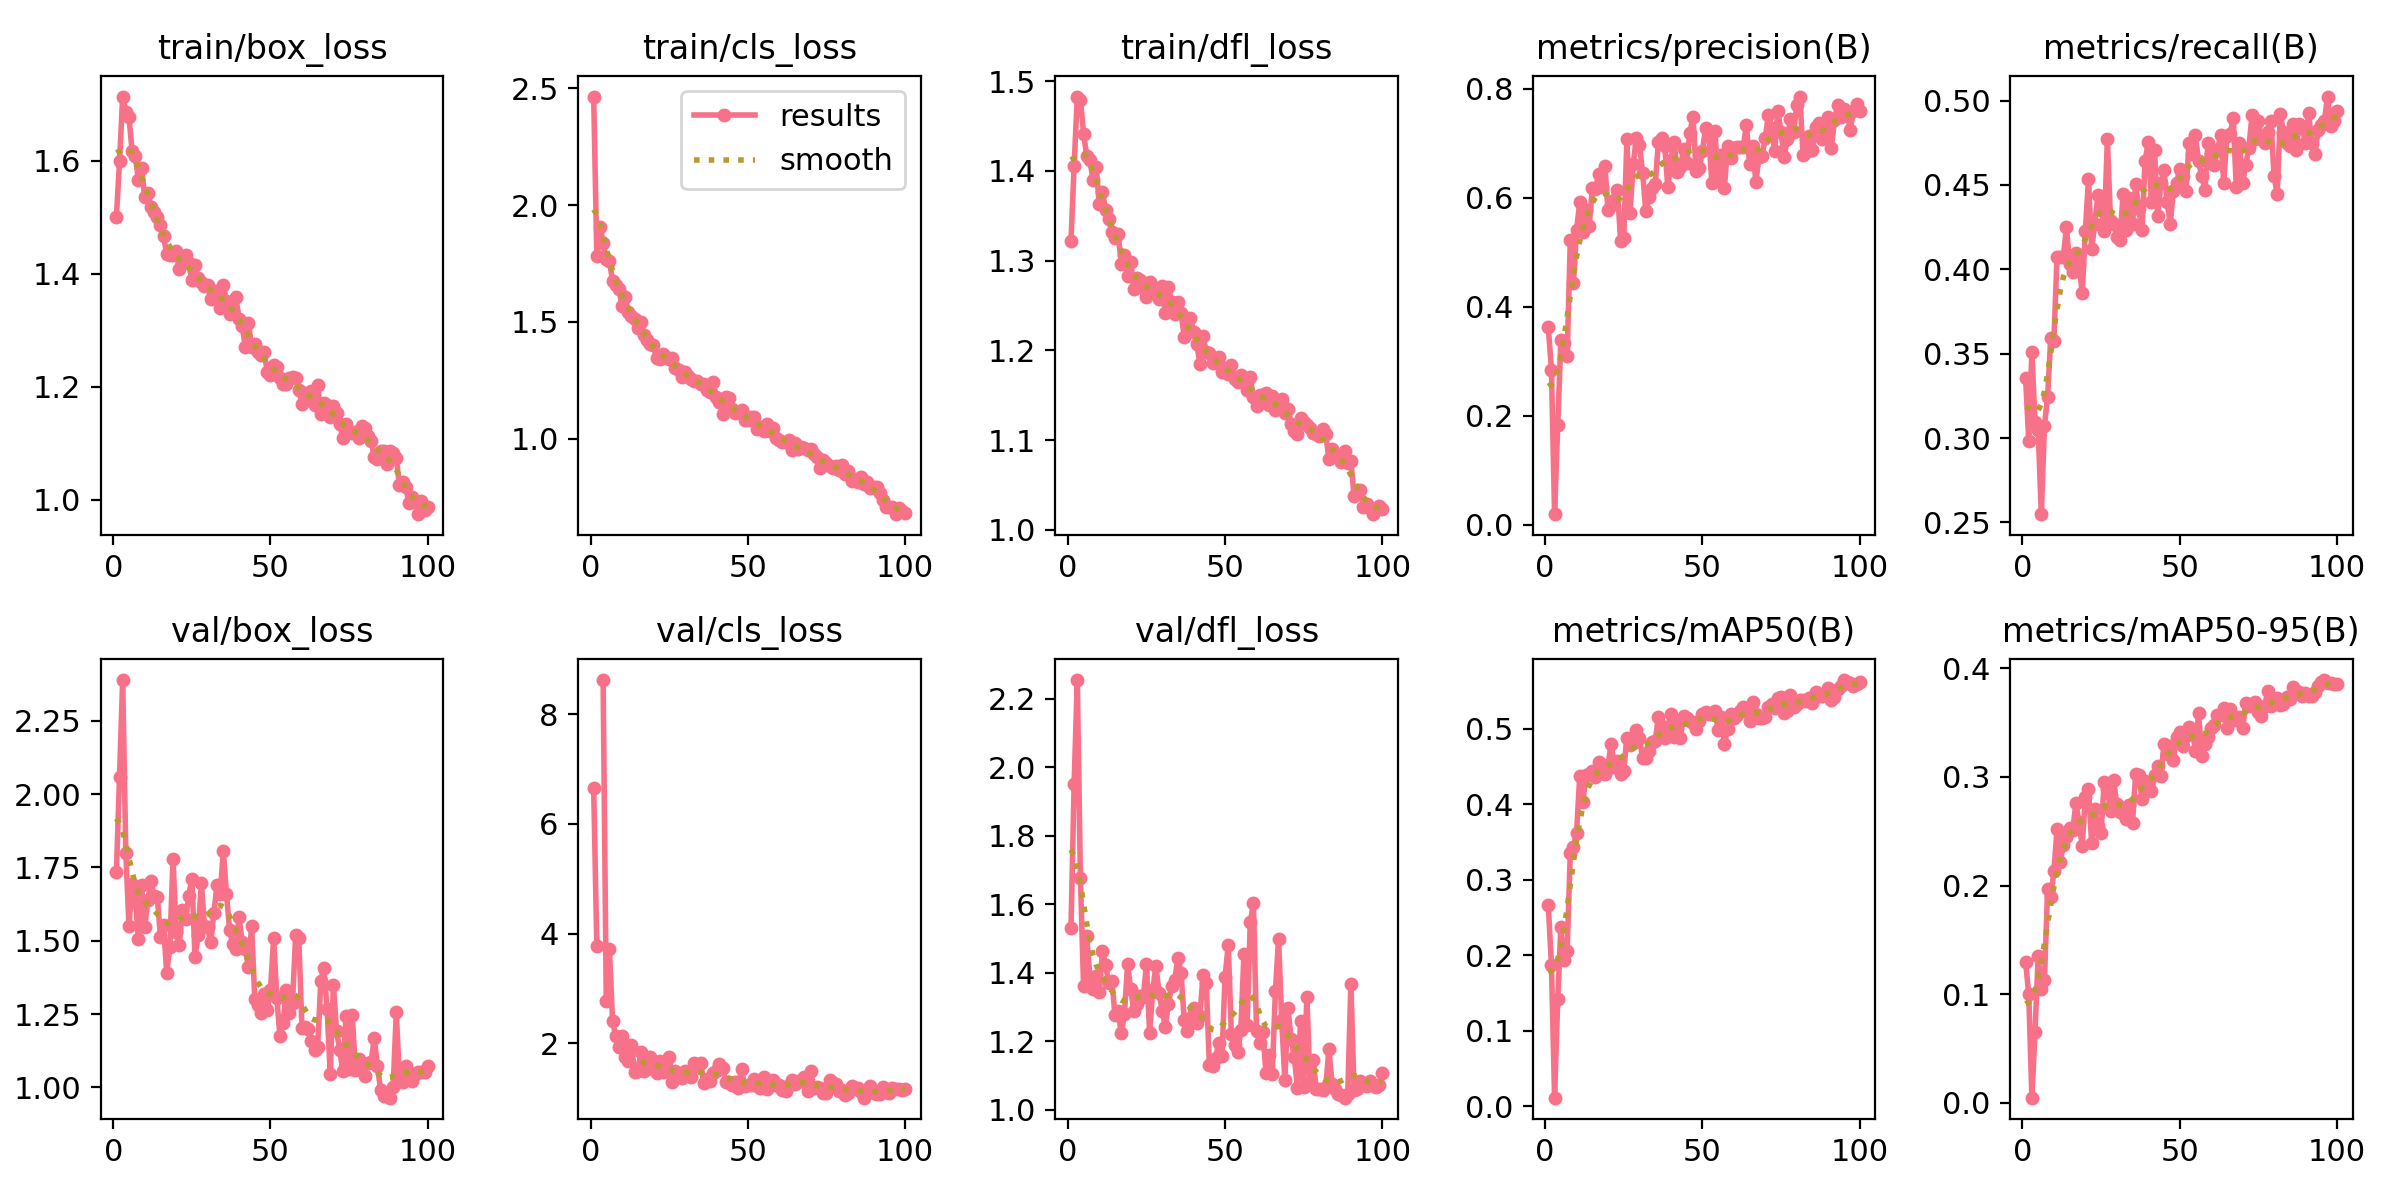

Values plotted in this chart, from the file beside it:
epoch, time, train/box_loss, train/cls_loss, train/dfl_loss, metrics/precision(B), metrics/recall(B), metrics/mAP50(B), metrics/mAP50-95(B), val/box_loss, val/cls_loss, val/dfl_loss, lr/pg0, lr/pg1, lr/pg2
1, 36.23, 1.5, 2.464, 1.322, 0.3625, 0.3355, 0.2665, 0.13, 1.733, 6.65, 1.531, 0.0006508, 0.0006508, 0.0006508
2, 67.34, 1.599, 1.781, 1.406, 0.2846, 0.2985, 0.1878, 0.09985, 2.059, 3.766, 1.95, 0.001304, 0.001304, 0.001304
3, 101.4, 1.714, 1.906, 1.483, 0.01939, 0.3508, 0.0115, 0.00481, 2.389, inf, 2.255, 0.001945, 0.001945, 0.001945
4, 133.4, 1.687, 1.84, 1.479, 0.1827, 0.3094, 0.1416, 0.06567, 1.798, 8.626, 1.676, 0.001941, 0.001941, 0.001941
5, 165.5, 1.677, 1.768, 1.441, 0.338, 0.305, 0.2369, 0.1348, 1.552, 2.76, 1.36, 0.001921, 0.001921, 0.001921
6, 199.5, 1.618, 1.762, 1.417, 0.333, 0.2549, 0.1933, 0.1051, 1.695, 3.714, 1.507, 0.001901, 0.001901, 0.001901
7, 231, 1.609, 1.675, 1.413, 0.3101, 0.3072, 0.2056, 0.1132, 1.645, 2.402, 1.388, 0.001881, 0.001881, 0.001881
8, 264.9, 1.566, 1.657, 1.39, 0.5215, 0.3246, 0.336, 0.1972, 1.508, 2.13, 1.352, 0.001861, 0.001861, 0.001861
9, 296.5, 1.587, 1.642, 1.404, 0.4439, 0.3595, 0.3431, 0.1894, 1.688, 1.926, 1.39, 0.001842, 0.001842, 0.001842
10, 329.9, 1.536, 1.568, 1.363, 0.5413, 0.3573, 0.3626, 0.213, 1.546, 2.128, 1.343, 0.001822, 0.001822, 0.001822
11, 361.4, 1.544, 1.608, 1.377, 0.5914, 0.4074, 0.4375, 0.252, 1.639, 1.744, 1.463, 0.001802, 0.001802, 0.001802
12, 394.7, 1.518, 1.542, 1.357, 0.5362, 0.4074, 0.4028, 0.2219, 1.703, 1.667, 1.422, 0.001782, 0.001782, 0.001782
13, 426.6, 1.509, 1.526, 1.346, 0.5772, 0.4074, 0.4384, 0.2376, 1.654, 1.963, 1.37, 0.001762, 0.001762, 0.001762
14, 459.3, 1.501, 1.512, 1.332, 0.548, 0.4248, 0.4407, 0.2447, 1.651, 1.472, 1.377, 0.001743, 0.001743, 0.001743
15, 491.5, 1.486, 1.473, 1.325, 0.6172, 0.4031, 0.4439, 0.2532, 1.514, 1.485, 1.276, 0.001723, 0.001723, 0.001723
16, 525.6, 1.467, 1.498, 1.33, 0.6162, 0.3987, 0.4361, 0.2512, 1.553, 1.845, 1.288, 0.001703, 0.001703, 0.001703
17, 557.9, 1.435, 1.442, 1.296, 0.6429, 0.4096, 0.4557, 0.2761, 1.391, 1.485, 1.224, 0.001683, 0.001683, 0.001683
18, 590.3, 1.434, 1.422, 1.307, 0.62, 0.4031, 0.4413, 0.2581, 1.48, 1.716, 1.28, 0.001663, 0.001663, 0.001663
19, 623.8, 1.433, 1.406, 1.282, 0.6582, 0.3859, 0.4404, 0.2368, 1.778, 1.74, 1.426, 0.001644, 0.001644, 0.001644
20, 654.8, 1.44, 1.402, 1.298, 0.5765, 0.4227, 0.4525, 0.2811, 1.53, 1.534, 1.352, 0.001624, 0.001624, 0.001624
21, 689.2, 1.409, 1.347, 1.269, 0.586, 0.4534, 0.4802, 0.2886, 1.487, 1.447, 1.289, 0.001604, 0.001604, 0.001604
22, 721.5, 1.418, 1.341, 1.281, 0.596, 0.4118, 0.4495, 0.2391, 1.604, 1.669, 1.31, 0.001584, 0.001584, 0.001584
23, 755.3, 1.433, 1.364, 1.279, 0.6136, 0.427, 0.4576, 0.2703, 1.573, 1.476, 1.332, 0.001564, 0.001564, 0.001564
24, 787.1, 1.419, 1.349, 1.269, 0.5201, 0.444, 0.44, 0.2552, 1.653, 1.667, 1.329, 0.001545, 0.001545, 0.001545
25, 820.8, 1.389, 1.343, 1.259, 0.5258, 0.4372, 0.4442, 0.2487, 1.712, 1.741, 1.426, 0.001525, 0.001525, 0.001525
26, 851.7, 1.416, 1.347, 1.277, 0.7067, 0.4227, 0.488, 0.2951, 1.444, 1.287, 1.224, 0.001505, 0.001505, 0.001505
27, 884.4, 1.393, 1.305, 1.271, 0.5724, 0.4771, 0.4785, 0.2889, 1.518, 1.485, 1.349, 0.001485, 0.001485, 0.001485
28, 917.1, 1.386, 1.295, 1.263, 0.6608, 0.4287, 0.4809, 0.2685, 1.698, 1.421, 1.42, 0.001465, 0.001465, 0.001465
29, 949, 1.378, 1.264, 1.258, 0.7097, 0.427, 0.499, 0.297, 1.552, 1.364, 1.343, 0.001446, 0.001446, 0.001446
30, 982.3, 1.38, 1.286, 1.272, 0.696, 0.4189, 0.4875, 0.2746, 1.546, 1.485, 1.29, 0.001426, 0.001426, 0.001426
31, 1014, 1.355, 1.268, 1.242, 0.646, 0.4173, 0.4608, 0.2674, 1.495, 1.424, 1.243, 0.001406, 0.001406, 0.001406
32, 1048, 1.369, 1.258, 1.27, 0.5749, 0.4444, 0.4609, 0.2665, 1.596, 1.375, 1.31, 0.001386, 0.001386, 0.001386
33, 1079, 1.37, 1.247, 1.255, 0.6009, 0.4232, 0.471, 0.2614, 1.69, 1.641, 1.362, 0.001366, 0.001366, 0.001366
34, 1113, 1.339, 1.246, 1.24, 0.617, 0.4423, 0.482, 0.2743, 1.658, 1.58, 1.38, 0.001347, 0.001347, 0.001347
35, 1144, 1.381, 1.237, 1.254, 0.6243, 0.427, 0.4845, 0.2576, 1.805, 1.645, 1.443, 0.001327, 0.001327, 0.001327
36, 1178, 1.351, 1.236, 1.242, 0.7014, 0.4503, 0.5156, 0.3025, 1.661, 1.272, 1.399, 0.001307, 0.001307, 0.001307
37, 1209, 1.329, 1.207, 1.216, 0.7086, 0.4357, 0.5036, 0.3022, 1.536, 1.347, 1.262, 0.001287, 0.001287, 0.001287
38, 1242, 1.335, 1.198, 1.229, 0.6956, 0.4232, 0.488, 0.2801, 1.49, 1.309, 1.232, 0.001267, 0.001267, 0.001267
39, 1275, 1.358, 1.244, 1.236, 0.6198, 0.4641, 0.5021, 0.2966, 1.473, 1.459, 1.269, 0.001248, 0.001248, 0.001248
40, 1308, 1.32, 1.179, 1.22, 0.6691, 0.4757, 0.5196, 0.2927, 1.582, 1.495, 1.298, 0.001228, 0.001228, 0.001228
41, 1341, 1.307, 1.156, 1.207, 0.7025, 0.4401, 0.4891, 0.2869, 1.494, 1.613, 1.254, 0.001208, 0.001208, 0.001208
42, 1372, 1.271, 1.105, 1.185, 0.6463, 0.4706, 0.5059, 0.3018, 1.471, 1.54, 1.275, 0.001188, 0.001188, 0.001188
43, 1405, 1.313, 1.181, 1.216, 0.6556, 0.4314, 0.4873, 0.31, 1.41, 1.285, 1.394, 0.001168, 0.001168, 0.001168
44, 1438, 1.27, 1.176, 1.198, 0.6885, 0.451, 0.5166, 0.3004, 1.55, 1.293, 1.371, 0.001149, 0.001149, 0.001149
45, 1471, 1.276, 1.126, 1.197, 0.6631, 0.4589, 0.5147, 0.33, 1.302, 1.239, 1.131, 0.001129, 0.001129, 0.001129
46, 1502, 1.262, 1.109, 1.186, 0.7191, 0.4401, 0.5098, 0.3215, 1.282, 1.29, 1.128, 0.001109, 0.001109, 0.001109
47, 1536, 1.256, 1.114, 1.187, 0.7481, 0.4269, 0.5081, 0.3283, 1.255, 1.185, 1.152, 0.001089, 0.001089, 0.001089
48, 1568, 1.262, 1.122, 1.193, 0.649, 0.4466, 0.4998, 0.3157, 1.32, 1.525, 1.196, 0.001069, 0.001069, 0.001069
49, 1601, 1.226, 1.082, 1.176, 0.6539, 0.451, 0.5104, 0.3364, 1.265, 1.221, 1.157, 0.00105, 0.00105, 0.00105
50, 1633, 1.22, 1.079, 1.181, 0.6855, 0.4597, 0.5195, 0.3414, 1.332, 1.234, 1.389, 0.00103, 0.00103, 0.00103
51, 1665, 1.238, 1.091, 1.174, 0.7269, 0.4553, 0.5224, 0.3282, 1.51, 1.243, 1.482, 0.00101, 0.00101, 0.00101
52, 1700, 1.235, 1.093, 1.184, 0.7169, 0.4466, 0.5194, 0.3376, 1.306, 1.337, 1.221, 0.0009902, 0.0009902, 0.0009902
53, 1731, 1.216, 1.04, 1.168, 0.6273, 0.4749, 0.5201, 0.3462, 1.177, 1.218, 1.189, 0.0009704, 0.0009704, 0.0009704
54, 1763, 1.205, 1.05, 1.164, 0.7214, 0.4683, 0.5237, 0.3441, 1.22, 1.175, 1.168, 0.0009506, 0.0009506, 0.0009506
55, 1796, 1.204, 1.033, 1.173, 0.6325, 0.4793, 0.499, 0.3238, 1.333, 1.387, 1.233, 0.0009308, 0.0009308, 0.0009308
56, 1829, 1.216, 1.062, 1.164, 0.679, 0.4641, 0.5153, 0.3587, 1.252, 1.161, 1.455, 0.000911, 0.000911, 0.000911
57, 1862, 1.218, 1.035, 1.156, 0.6173, 0.4553, 0.4805, 0.3196, 1.289, 1.298, 1.247, 0.0008912, 0.0008912, 0.0008912
58, 1895, 1.215, 1.045, 1.17, 0.6952, 0.4472, 0.4998, 0.3299, 1.52, 1.321, 1.547, 0.0008714, 0.0008714, 0.0008714
59, 1928, 1.195, 1.005, 1.148, 0.6719, 0.4749, 0.52, 0.3372, 1.509, 1.237, 1.603, 0.0008516, 0.0008516, 0.0008516
60, 1960, 1.17, 0.9954, 1.138, 0.6917, 0.4684, 0.5142, 0.3452, 1.204, 1.232, 1.23, 0.0008318, 0.0008318, 0.0008318
... 40 more rows
